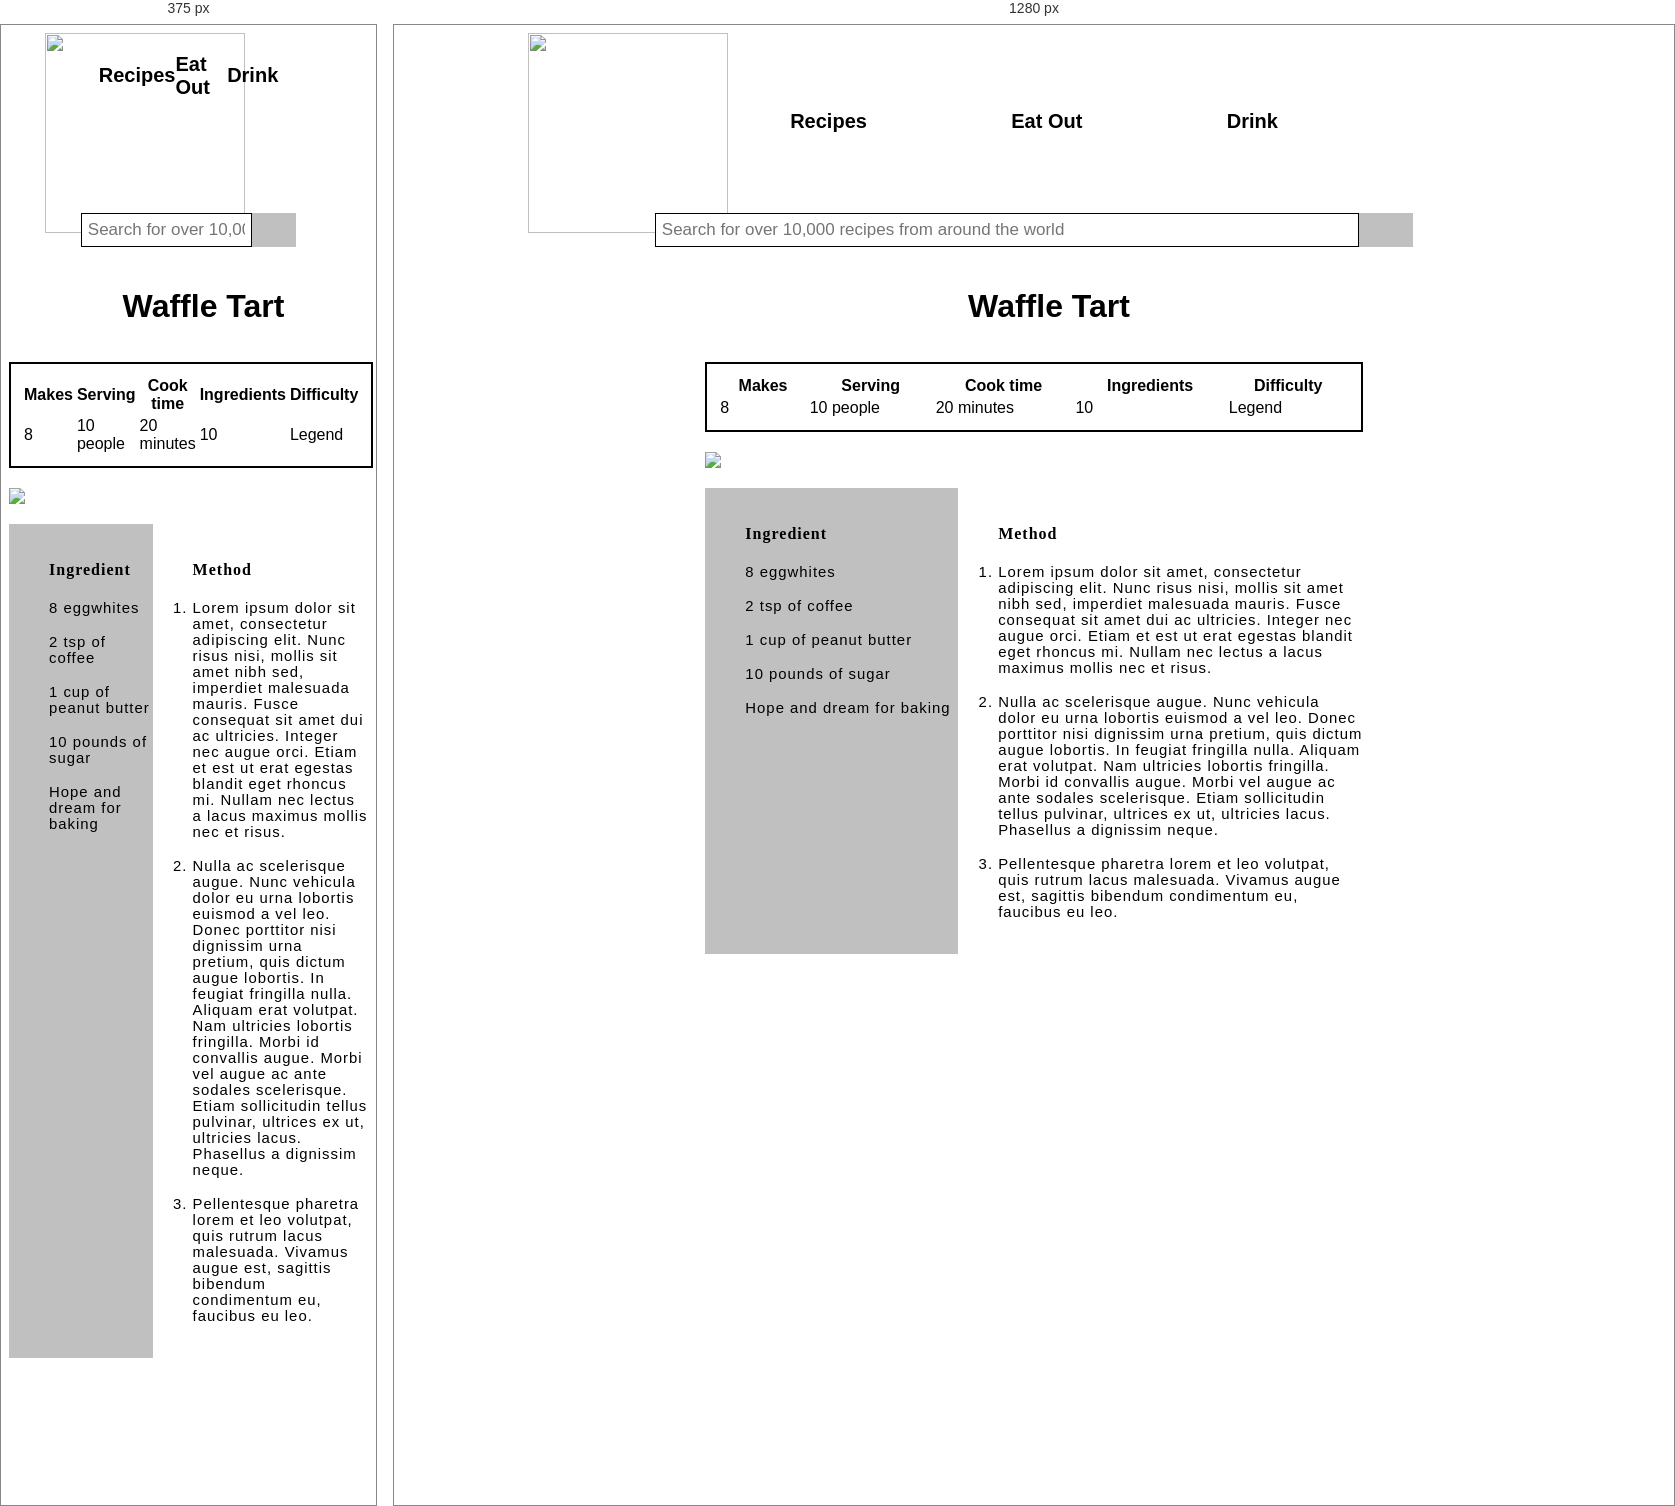
Rendered at 375 px and 1280 px, left to right.

<!-- file: static_recipe_page.html -->
<!DOCTYPE html>
<html lang="en">
<head>
    <meta charset="UTF-8">
    <meta name="viewport" content="width=device-width, initial-scale=1.0">
    <meta http-equiv="X-UA-Compatible" content="ie=edge">
    <link rel="stylesheet" href="static_recipe_page.css">
    <link href="https://fonts.googleapis.com/css?family=Gloria+Hallelujah" rel="stylesheet">
    <link href="https://fonts.googleapis.com/css?family=Roboto+Mono" rel="stylesheet">
    <link href="https://fonts.googleapis.com/css?family=Oswald|Roboto+Mono" rel="stylesheet">
    <link href="https://fonts.googleapis.com/css?family=Lobster" rel="stylesheet">
    <link href="https://fonts.googleapis.com/css?family=Lora" rel="stylesheet">
    <link href="https://fonts.googleapis.com/css?family=Merriweather" rel="stylesheet">
    <link href="https://fonts.googleapis.com/css?family=Montserrat" rel="stylesheet">
    <link href="https://fonts.googleapis.com/css?family=Libre+Baskerville" rel="stylesheet">

    <link rel="stylesheet" href="https://use.fontawesome.com/releases/v5.5.0/css/all.css" integrity="sha384-B4dIYHKNBt8Bc12p+WXckhzcICo0wtJAoU8YZTY5qE0Id1GSseTk6S+L3BlXeVIU" crossorigin="anonymous">
    <link rel="stylesheet" href="https://use.fontawesome.com/releases/v5.5.0/css/all.css" integrity="sha384-B4dIYHKNBt8Bc12p+WXckhzcICo0wtJAoU8YZTY5qE0Id1GSseTk6S+L3BlXeVIU" crossorigin="anonymous">
    <link rel="stylesheet" href="https://use.fontawesome.com/releases/v5.5.0/css/all.css" integrity="sha384-B4dIYHKNBt8Bc12p+WXckhzcICo0wtJAoU8YZTY5qE0Id1GSseTk6S+L3BlXeVIU" crossorigin="anonymous">
    <link rel="stylesheet" href="https://use.fontawesome.com/releases/v5.5.0/css/all.css" integrity="sha384-B4dIYHKNBt8Bc12p+WXckhzcICo0wtJAoU8YZTY5qE0Id1GSseTk6S+L3BlXeVIU" crossorigin="anonymous">
    <link rel="stylesheet" href="https://use.fontawesome.com/releases/v5.5.0/css/all.css" integrity="sha384-B4dIYHKNBt8Bc12p+WXckhzcICo0wtJAoU8YZTY5qE0Id1GSseTk6S+L3BlXeVIU" crossorigin="anonymous">
    <link rel="stylesheet" href="https://cdnjs.cloudflare.com/ajax/libs/font-awesome/4.7.0/css/font-awesome.min.css">


    <title>My Recipe Page (static)</title>
</head>
<body>
     <div>
        <div id="header_container">
            <div id="header">
                <div id="header_title">
                    <div class="icon-social-media">
                        <i class="fab fa-twitter" style="font-size:36px"></i>
                        <i class="fab fa-pinterest" style="font-size:36px"></i>
                        <i class="fab fa-youtube" style="font-size:36px"></i>
                        <i class="fa fa-facebook-square" style="font-size:36px"></i>
                    </div>
                    <div class="img_header">
                        <img src="https://image.freepik.com/free-vector/chef-logo-vector_20448-270.jpg" width="200px" height="200px" >
                    </div>
                    <div id="container_heading">
                        <div id="container1" class="mouseOver_out">
                            <strong>Recipes</strong>
                        </div>
                        <div id="container2" class="mouseOver_out">
                            <strong>Eat Out</strong>
                        </div>
                        <div id="container3" class="mouseOver_out">
                            <strong>Drink</strong>
                        </div>
                    </div>
                </div>
    
            </div>
        </div>

        <!-- Search Bar -->
        <div class="search_bar">
            <div>
                <input type = "text" placeholder = "Search for over 10,000 recipes from around the world" name = "search">
                <a href = "google.com" id="a_search">
                <div id = "search_icon">
                    <i class="fas fa-search" id="search_icon_fas"></i>
                </div></a>
            </div>
                    
        </div>

        <!-- Recipe Name -->
        <div class = "recipe_name_container"><h1 id = "recipe_name">Waffle Tart</h1>
        </div>
        <table class = "recipe_info">
            <tr>
                <th>Makes</th>
                <th>Serving</th>
                <th>Cook time</th>
                <th>Ingredients</th>
                <th>Difficulty</th>
            </tr>
            <tr>
                <td>8</td>
                <td>10 people</td>
                <td>20 minutes</td>
                <td>10</td>
                <td>Legend</td>
            </tr>
        </table>
        <!--Food Image-->
        <img class = "food_pic" src = "https://images.unsplash.com/photo-1544541270-e7a70f7b7984?ixlib=rb-1.2.1&ixid=eyJhcHBfaWQiOjEyMDd9&auto=format&fit=crop&w=967&q=80">
        
        <!--Ingredient and Method -->
        <div id = "ingredient_method">
            <div class = "white_space">
                <!-- co cai div nay de co the chia width thanh 4 phan -->
            </div>
            <div class="ingredient_method_container" id = "left">
                <ul id = "ingredient_list" style="list-style-type:none">
                    <h4>Ingredient</h4>
                    <li>8 eggwhites</li><br>
                    <li>2 tsp of coffee</li><br>
                    <li>1 cup of peanut butter</li><br>
                    <li>10 pounds of sugar</li><br>
                    <li>Hope and dream for baking</li><br>
                </ul>
            </div>
            <div class="ingredient_method_container" id = "right">
                <ol id = "method">
                    <h4>Method</h4>
                    <li>Lorem ipsum dolor sit amet, consectetur adipiscing elit. Nunc risus nisi, mollis sit amet nibh sed, imperdiet malesuada mauris. Fusce consequat sit amet dui ac ultricies. Integer nec augue orci. Etiam et est ut erat egestas blandit eget rhoncus mi. Nullam nec lectus a lacus maximus mollis nec et risus.</li>
                        <br>
                    <li>Nulla ac scelerisque augue. Nunc vehicula dolor eu urna lobortis euismod a vel leo. Donec porttitor nisi dignissim urna pretium, quis dictum augue lobortis. In feugiat fringilla nulla. Aliquam erat volutpat. Nam ultricies lobortis fringilla. Morbi id convallis augue. Morbi vel augue ac ante sodales scelerisque. Etiam sollicitudin tellus pulvinar, ultrices ex ut, ultricies lacus. Phasellus a dignissim neque.</li>
                        <br>
                    <li>Pellentesque pharetra lorem et leo volutpat, quis rutrum lacus malesuada. Vivamus augue est, sagittis bibendum condimentum eu, faucibus eu leo. </li>
                        <br>
                </ol>
            </div>
            <div class = "white_space"></div>
            <!-- co cai div nay de co the chia width thanh 4 phan -->
        </div>
        
    </div>
    <script src = "static_recipe_page.js"></script>
    <script src = "tkreq2.js"></script>
</body>
</html>


/* @media block from static_recipe_page.css */
@media screen and (max-width: 800px) {
    .white_space {
        display: none;
    }
    #left {
        width: 40%;
    }
    #right {
        width: 60%;
    }
    .food_pic {
        width: 100%;
    }
    .recipe_info {
        width: 100%;
    }
}